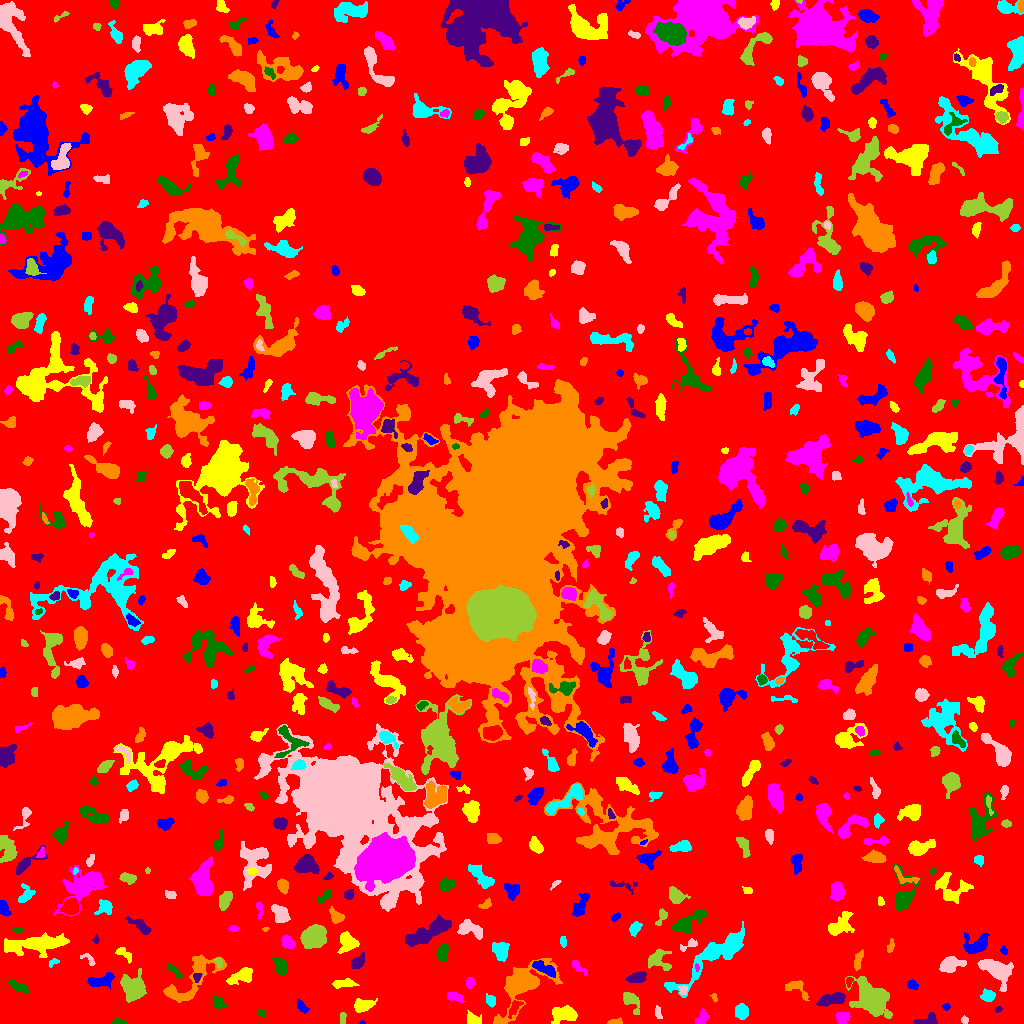

The data file committed next to this chart (first rows):
ID, X, Y, A, B, theta, total_flux, mu_max, mu_median, mu_mean, R_fwhm, R_e, R10, R90, x_start, x_end, y_start, y_end, area, greylevel
0, 511.2, 510.6, 305, 292.2, 0.7242, 1241315, 9.0, 1.0, 1.611, 86.21, 229.7, 86.7, 374.3, 0, 1023, 0, 1023, 770688, 1.611
1, 362.4, 0.9722, 1.3, 0.9266, -0.2659, 36.0, 4.0, 1.0, 1.714, 1.784, 1.262, 0.0, 2.185, 359, 365, 0, 3, 21, 5.714
2, 563.9, 9.582, 6.596, 3.754, -0.001067, 1544, 10.0, 4.0, 4.386, 7.421, 5.863, 2.394, 8.992, 551, 577, 0, 18, 352, 7.386
3, 842.5, 5.318, 3.131, 2.888, 0.8459, 541.0, 8.0, 4.0, 3.536, 5.015, 3.827, 1.493, 5.917, 835, 850, 0, 11, 153, 8.536
4, 118.4, 1.327, 3.131, 1.227, -0.0515, 257.0, 9.0, 3.0, 3.569, 2.877, 2.326, 0.7979, 3.827, 111, 127, 0, 5, 72, 7.569
5, 926.7, 3.394, 6.814, 2.634, 0.2216, 315.0, 3.0, 2.0, 1.853, 5.971, 4.406, 1.784, 6.604, 913, 937, 0, 11, 170, 5.853
6, 614.8, 1.333, 3.434, 1.217, 0.05824, 207.0, 7.0, 2.5, 2.724, 2.877, 2.459, 0.7979, 3.868, 607, 622, 0, 6, 76, 6.724
7, 740.8, 12.52, 3.694, 3.239, -1.294, 625.0, 7.0, 3.0, 3.272, 4.918, 4.334, 1.693, 6.864, 735, 748, 4, 20, 191, 6.272
8, 964.4, 3.5, 1.645, 1.586, 0.0, 60.0, 3.0, 1.0, 1.132, 2.394, 1.954, 0.5642, 3.141, 961, 968, 0, 8, 53, 5.132
9, 342.9, 5.917, 3.262, 1.457, -1.541, 72.0, 3.0, 1.0, 0.9863, 1.784, 2.706, 0.7979, 4.068, 340, 346, 0, 11, 73, 4.986
10, 189.7, 2.868, 2.932, 1.807, 0.9031, 91.0, 3.0, 1.0, 1.182, 2.459, 2.523, 0.9772, 4.222, 184, 194, 0, 11, 77, 5.182
11, 301.8, 16.83, 3.843, 1.792, -0.8733, 218.0, 5.0, 2.0, 1.946, 3.141, 3.038, 1.128, 5.171, 297, 309, 10, 25, 112, 5.946
12, 473.3, 3.569, 3.554, 2.608, -0.4559, 404.0, 7.0, 3.0, 2.693, 3.909, 3.523, 1.382, 5.614, 467, 481, 0, 13, 150, 6.693
13, 702.9, 5.576, 3.836, 2.455, 1.043, 165.0, 4.0, 1.0, 1.204, 3.7, 3.29, 1.128, 5.412, 695, 709, 0, 15, 137, 5.204
14, 260.8, 10.48, 2.063, 1.543, -0.3634, 92.0, 3.0, 2.0, 1.586, 3.09, 2.257, 0.9772, 3.568, 257, 265, 7, 14, 58, 5.586
15, 998.2, 13.9, 1.71, 1.254, 0.3912, 81.0, 5.0, 2.0, 1.976, 2.257, 1.871, 0.5642, 2.877, 995, 1002, 11, 17, 41, 5.976
16, 520.8, 39.4, 13.37, 7.022, 0.816, 7796, 29.0, 3.0, 6.502, 7.334, 7.858, 2.985, 15.32, 493, 562, 0, 65, 1199, 9.502
17, 490.8, 23.14, 2.843, 2.126, -1.026, 256.0, 5.0, 2.0, 2.37, 3.868, 3.09, 1.262, 4.983, 486, 495, 16, 30, 108, 6.37
18, 657.8, 10.87, 3.354, 1.514, -1.347, 130.0, 4.0, 1.0, 1.646, 3.478, 2.764, 0.9772, 4.442, 655, 662, 5, 18, 79, 5.646
19, 871.8, 24, 9.181, 6.451, -0.8172, 6206, 24.0, 4.0, 6.187, 7.114, 8.195, 3.038, 14.54, 845, 892, 5, 47, 1003, 9.187
20, 514.5, 15.96, 5.068, 2.187, 1.012, 276.0, 4.0, 2.0, 2.0, 5.614, 3.909, 1.382, 5.89, 508, 523, 5, 23, 138, 7.0
21, 946, 16.81, 1.785, 1.601, 0.04401, 107.0, 5.0, 2.0, 2.098, 2.257, 2.034, 0.7979, 3.523, 942, 950, 13, 20, 51, 6.098
22, 363, 18.19, 4.965, 2.71, 0.2123, 751.0, 8.0, 3.0, 3.251, 5.642, 4.478, 1.784, 7.114, 354, 377, 11, 25, 231, 7.251
23, 454.6, 26.78, 4.376, 1.966, -0.2798, 221.0, 3.0, 2.0, 1.637, 4.951, 3.656, 1.493, 5.499, 447, 464, 21, 31, 135, 5.637
24, 218.2, 20.5, 3.795, 2.569, -0.671, 369.0, 5.0, 3.0, 2.774, 4.72, 3.742, 1.493, 5.809, 212, 227, 15, 28, 133, 5.774
25, 831.3, 24.42, 7.082, 2.564, 0.2045, 838.0, 8.0, 3.0, 2.86, 5.642, 5.015, 1.954, 7.899, 816, 845, 17, 31, 293, 7.86
26, 714.4, 25.47, 1.91, 1.026, -1.505, 36.0, 3.0, 1.0, 0.766, 1.493, 1.693, 0.5642, 2.764, 709, 717, 21, 30, 47, 5.766
27, 988.3, 27.71, 3.09, 2.644, -0.06685, 785.0, 13.0, 5.0, 5.233, 3.909, 3.523, 1.382, 5.836, 980, 995, 22, 35, 150, 8.233
28, 683.3, 33.47, 2.337, 1.993, -1.411, 116.0, 3.0, 2.0, 1.589, 3.478, 2.646, 0.9772, 4.146, 678, 687, 29, 38, 73, 7.589
29, 630.6, 22.98, 6.391, 3.189, -0.9397, 795.0, 7.0, 3.0, 3.472, 5.642, 4.652, 1.871, 7.442, 623, 639, 9, 31, 229, 6.472
30, 396.6, 29.34, 7.117, 3.904, 0.3039, 620.0, 5.0, 2.0, 2.088, 6.129, 5.262, 2.034, 8.058, 381, 407, 21, 40, 297, 6.088
31, 911.9, 38.88, 2.622, 1.949, -0.4135, 235.0, 6.0, 2.0, 2.5, 3.742, 2.877, 1.128, 4.514, 907, 918, 34, 44, 94, 6.5
32, 344.7, 39.79, 5.865, 1.864, 0.06967, 225.0, 4.0, 1.0, 1.271, 4.222, 3.742, 1.382, 6.257, 332, 359, 35, 45, 177, 5.271
33, 469.9, 40.37, 2.548, 1.906, 1.394, 186.0, 5.0, 2.0, 2.09, 3.385, 2.821, 1.128, 4.406, 466, 474, 35, 46, 89, 6.09
34, 19.94, 35.49, 4.799, 2.055, -0.3895, 326.0, 4.0, 2.0, 1.988, 5.202, 3.7, 1.596, 5.863, 8, 29, 31, 43, 164, 5.988
35, 196.5, 47.14, 1.782, 1.509, -1.505, 63.0, 3.0, 1.0, 0.9, 2.459, 2.034, 0.7979, 3.241, 193, 202, 41, 50, 70, 7.9
36, 797.2, 35.32, 7.069, 3.565, -0.6456, 287.0, 3.0, 1.0, 1.36, 4.652, 4.478, 1.693, 7.421, 785, 809, 23, 43, 211, 5.36
37, 719.1, 71.51, 22.98, 5.114, 0.6399, 5026, 16.0, 3.0, 4.393, 6.91, 9.356, 3.29, 16.34, 664, 744, 26, 102, 1144, 7.393
38, 994.5, 54.1, 9.579, 4.651, -0.5847, 1124, 6.0, 2.0, 2.011, 7.756, 6.699, 2.585, 10.93, 977, 1013, 32, 64, 559, 6.011
39, 133.9, 34.82, 6.69, 5.559, -1.155, 2927, 13.0, 5.0, 5.523, 7.399, 7.114, 2.764, 11.48, 120, 146, 21, 55, 530, 7.523
40, 848.7, 41.56, 2.381, 1.239, 1.363, 77.0, 4.0, 1.0, 1.262, 2.821, 2.034, 0.7979, 3.241, 846, 853, 36, 46, 61, 7.262
41, 99.71, 42.8, 7.321, 2.732, 0.2257, 625.0, 6.0, 2.0, 2.385, 5.944, 4.983, 1.784, 7.939, 87, 114, 34, 51, 262, 6.385
42, 242, 47.42, 6.826, 3, 0.3947, 1120, 10.0, 3.5, 3.836, 5.754, 5.293, 2.034, 8.349, 226, 252, 39, 56, 292, 7.836
43, 578.5, 56.23, 5.356, 1.868, -0.7188, 251.0, 4.0, 2.0, 2.074, 5.557, 3.785, 1.382, 5.499, 572, 587, 48, 63, 121, 5.074
44, 173.6, 53.53, 4.785, 1.614, -0.7946, 134.0, 3.0, 1.0, 1.229, 3.09, 2.985, 1.128, 5.078, 167, 182, 45, 59, 109, 5.229
45, 636.7, 45.63, 4.56, 2.478, 0.2494, 569.0, 7.0, 3.0, 2.948, 4.754, 4.26, 1.596, 6.628, 625, 646, 41, 52, 193, 7.948
46, 858.2, 62.69, 5.171, 1.752, 1.259, 171.0, 3.0, 1.0, 1.239, 3.909, 3.478, 1.262, 5.557, 854, 863, 53, 74, 138, 5.239
47, 53.27, 61.41, 2.786, 1.665, 0.4821, 106.0, 3.0, 2.0, 1.631, 3.241, 2.523, 0.9772, 4.029, 49, 59, 56, 65, 65, 6.631
48, 88.39, 64.02, 4.779, 1.958, -0.6895, 88.0, 2.0, 1.0, 0.9362, 4.853, 3.038, 1.128, 4.549, 80, 95, 58, 70, 94, 4.936
49, 659.7, 62.64, 6.78, 4.904, -0.6628, 855.0, 9.0, 2.0, 2.831, 3.192, 5.412, 1.871, 8.722, 648, 671, 53, 75, 302, 5.831
50, 396.5, 55.65, 3.698, 1.762, -0.3765, 104.0, 4.0, 1.0, 0.9811, 2.326, 2.932, 0.9772, 4.687, 390, 403, 52, 62, 106, 4.981
51, 545.6, 54.51, 6.718, 2.28, -0.4969, 718.0, 9.0, 3.0, 3.149, 3.949, 4.478, 1.596, 7.203, 532, 555, 46, 63, 228, 9.149
52, 122.4, 70.9, 4.59, 2.288, -0.6702, 223.0, 5.0, 1.0, 1.652, 3.192, 3.09, 1.128, 5.352, 115, 131, 60, 76, 135, 5.652
53, 696.9, 55.93, 2.043, 1.112, -1.423, 122.0, 7.0, 3.5, 3.588, 2.326, 1.954, 0.5642, 2.932, 695, 699, 52, 60, 34, 10.59
54, 280.5, 56.74, 4.797, 2.716, -1.105, 427.0, 5.0, 2.0, 2.093, 4.514, 4.442, 1.693, 6.887, 272, 287, 48, 66, 204, 6.093
55, 356.8, 60.49, 3.927, 2.374, 0.7697, 366.0, 6.0, 1.5, 2.232, 4.549, 3.523, 1.382, 6.024, 351, 364, 55, 71, 164, 6.232
56, 190, 41.72, 19.43, 7.105, 0.7537, 2160, 7.0, 3.0, 2.802, 7.736, 8.903, 3.29, 13.79, 163, 226, 21, 69, 771, 5.802
57, 500, 72.48, 4.473, 3.288, -1.245, 470.0, 5.0, 2.0, 1.787, 4.549, 4.583, 1.784, 7.527, 492, 509, 62, 81, 263, 5.787
58, 950, 59.04, 5.347, 3.207, 0.2274, 1067, 9.0, 3.0, 3.533, 5.499, 4.787, 1.954, 8.038, 939, 966, 51, 67, 302, 7.533
59, 218.3, 61.12, 2.574, 1.368, -1.177, 34.0, 2.0, 0.0, 0.4928, 3.192, 2.111, 0.5642, 2.985, 213, 222, 56, 65, 69, 7.493
... 673 more rows
